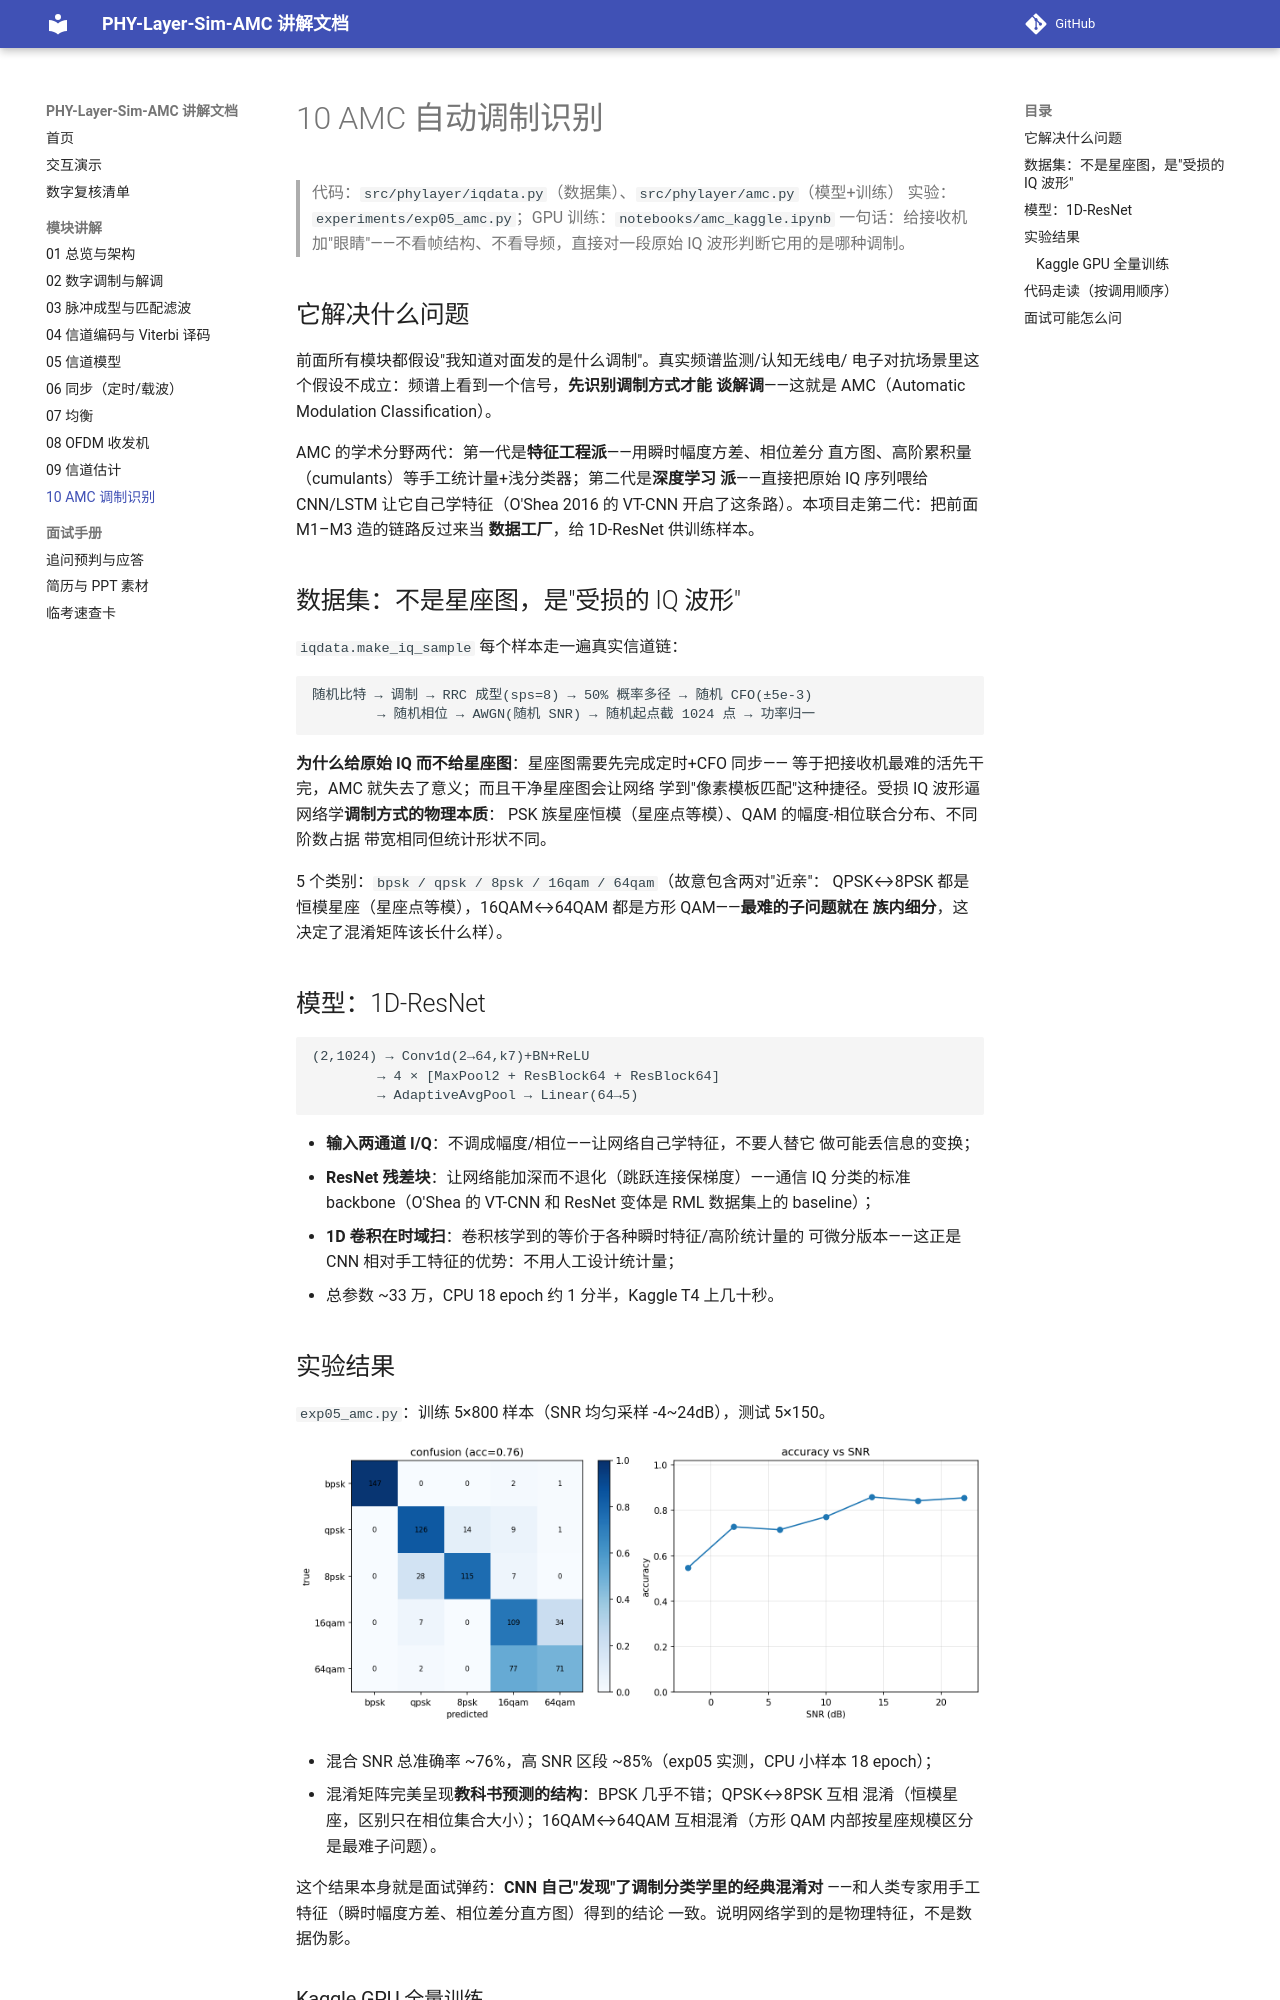

repository: YZml1507/phy-layer-sim-amc · page: modules/10-amc/index.html · generator: mkdocs

# 10 AMC 自动调制识别

> 代码：`src/phylayer/iqdata.py`（数据集）、`src/phylayer/amc.py`（模型+训练）
> 实验：`experiments/exp05_amc.py`；GPU 训练：`notebooks/amc_kaggle.ipynb`
> 一句话：给接收机加"眼睛"——不看帧结构、不看导频，直接对一段原始 IQ
> 波形判断它用的是哪种调制。

## 它解决什么问题

前面所有模块都假设"我知道对面发的是什么调制"。真实频谱监测/认知无线电/
电子对抗场景里这个假设不成立：频谱上看到一个信号，**先识别调制方式才能
谈解调**——这就是 AMC（Automatic Modulation Classification）。

AMC 的学术分野两代：第一代是**特征工程派**——用瞬时幅度方差、相位差分
直方图、高阶累积量（cumulants）等手工统计量+浅分类器；第二代是**深度学习
派**——直接把原始 IQ 序列喂给 CNN/LSTM 让它自己学特征（O'Shea 2016 的
VT-CNN 开启了这条路）。本项目走第二代：把前面 M1–M3 造的链路反过来当
**数据工厂**，给 1D-ResNet 供训练样本。

## 数据集：不是星座图，是"受损的 IQ 波形"

`iqdata.make_iq_sample` 每个样本走一遍真实信道链：

```
随机比特 → 调制 → RRC 成型(sps=8) → 50% 概率多径 → 随机 CFO(±5e-3)
        → 随机相位 → AWGN(随机 SNR) → 随机起点截 1024 点 → 功率归一
```

**为什么给原始 IQ 而不给星座图**：星座图需要先完成定时+CFO 同步——
等于把接收机最难的活先干完，AMC 就失去了意义；而且干净星座图会让网络
学到"像素模板匹配"这种捷径。受损 IQ 波形逼网络学**调制方式的物理本质**：
PSK 族星座恒模（星座点等模）、QAM 的幅度-相位联合分布、不同阶数占据
带宽相同但统计形状不同。

5 个类别：`bpsk / qpsk / 8psk / 16qam / 64qam`（故意包含两对"近亲"：
QPSK↔8PSK 都是恒模星座（星座点等模），16QAM↔64QAM 都是方形 QAM——**最难的子问题就在
族内细分**，这决定了混淆矩阵该长什么样）。

## 模型：1D-ResNet

```
(2,1024) → Conv1d(2→64,k7)+BN+ReLU
        → 4 × [MaxPool2 + ResBlock64 + ResBlock64]
        → AdaptiveAvgPool → Linear(64→5)
```

- **输入两通道 I/Q**：不调成幅度/相位——让网络自己学特征，不要人替它
  做可能丢信息的变换；
- **ResNet 残差块**：让网络能加深而不退化（跳跃连接保梯度）——通信 IQ
  分类的标准 backbone（O'Shea 的 VT-CNN 和 ResNet 变体是 RML 数据集上的
  baseline）；
- **1D 卷积在时域扫**：卷积核学到的等价于各种瞬时特征/高阶统计量的
  可微分版本——这正是 CNN 相对手工特征的优势：不用人工设计统计量；
- 总参数 ~33 万，CPU 18 epoch 约 1 分半，Kaggle T4 上几十秒。

## 实验结果

`exp05_amc.py`：训练 5×800 样本（SNR 均匀采样 -4~24dB），测试 5×150。

![混淆矩阵 + 准确率曲线](../assets/amc_results.png)

- 混合 SNR 总准确率 ~76%，高 SNR 区段 ~85%（exp05 实测，CPU 小样本 18 epoch）；
- 混淆矩阵完美呈现**教科书预测的结构**：BPSK 几乎不错；QPSK↔8PSK 互相
  混淆（恒模星座，区别只在相位集合大小）；16QAM↔64QAM 互相混淆（方形
  QAM 内部按星座规模区分是最难子问题）。

这个结果本身就是面试弹药：**CNN 自己"发现"了调制分类学里的经典混淆对**
——和人类专家用手工特征（瞬时幅度方差、相位差分直方图）得到的结论
一致。说明网络学到的是物理特征，不是数据伪影。
